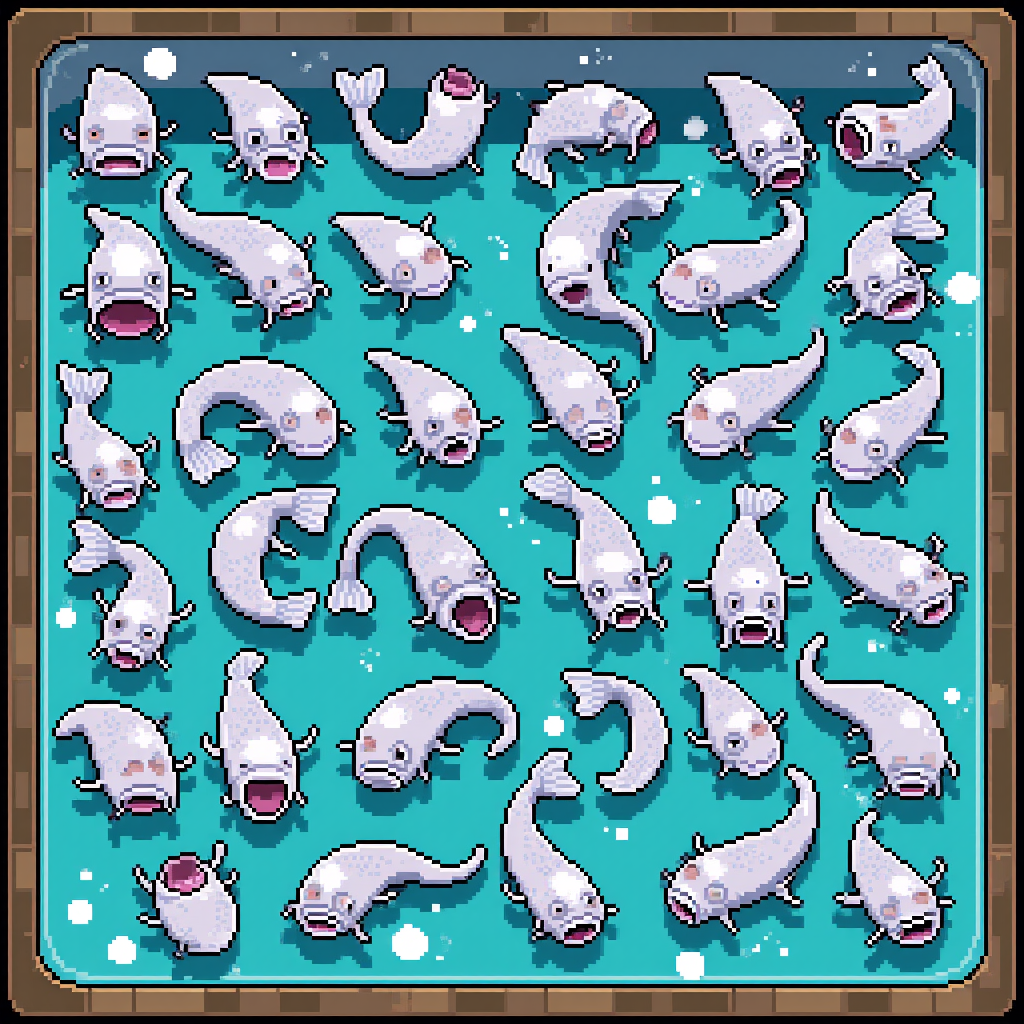
Generation parameters embedded in this image by ComfyUI (PNG 'prompt' text chunk: the API-format workflow graph, JSON):
{"6":{"inputs":{"text":"pixel style game asset, sharp pixel art collection of various 16x16 maggots in a liquid tank serving as protein farm arranged in a grid","clip":["37",1]},"class_type":"CLIPTextEncode","_meta":{"title":"CLIP Text Encode (Positive Prompt)"}},"8":{"inputs":{"samples":["40",0],"vae":["30",2]},"class_type":"VAEDecode","_meta":{"title":"VAE Decode"}},"9":{"inputs":{"filename_prefix":"ComfyUI","images":["8",0]},"class_type":"SaveImage","_meta":{"title":"Save Image"}},"27":{"inputs":{"width":1024,"height":1024,"batch_size":5},"class_type":"EmptySD3LatentImage","_meta":{"title":"EmptySD3LatentImage"}},"30":{"inputs":{"ckpt_name":"flux1-dev-fp8.safetensors"},"class_type":"CheckpointLoaderSimple","_meta":{"title":"Load Checkpoint"}},"33":{"inputs":{"text":"","clip":["30",1]},"class_type":"CLIPTextEncode","_meta":{"title":"CLIP Text Encode (Negative Prompt)"}},"35":{"inputs":{"guidance":3.5,"conditioning":["6",0]},"class_type":"FluxGuidance","_meta":{"title":"FluxGuidance"}},"37":{"inputs":{"lora_name":"hard_edge_pixel_art.safetensors","strength_model":1.0,"strength_clip":1.0,"model":["30",0],"clip":["30",1]},"class_type":"LoraLoader","_meta":{"title":"Load LoRA"}},"39":{"inputs":{"model":["37",0],"conditioning":["35",0]},"class_type":"BasicGuider","_meta":{"title":"BasicGuider"}},"40":{"inputs":{"noise":["43",0],"guider":["39",0],"sampler":["44",0],"sigmas":["42",0],"latent_image":["27",0]},"class_type":"SamplerCustomAdvanced","_meta":{"title":"SamplerCustomAdvanced"}},"41":{"inputs":{"sampler_name":"euler"},"class_type":"KSamplerSelect","_meta":{"title":"KSamplerSelect"}},"42":{"inputs":{"scheduler":"simple","steps":30,"denoise":1.0,"model":["37",0]},"class_type":"BasicScheduler","_meta":{"title":"BasicScheduler"}},"43":{"inputs":{"noise_seed":920711466812365},"class_type":"RandomNoise","_meta":{"title":"RandomNoise"}},"44":{"inputs":{"detail_amount":0.2,"start":0.1,"end":0.9,"bias":0.5,"exponent":0.0,"start_offset":0.0,"end_offset":0.0,"fade":0.0,"smooth":false,"cfg_scale_override":0.0,"sampler":["41",0]},"class_type":"DetailDaemonSamplerNode","_meta":{"title":"Detail Daemon Sampler"}}}